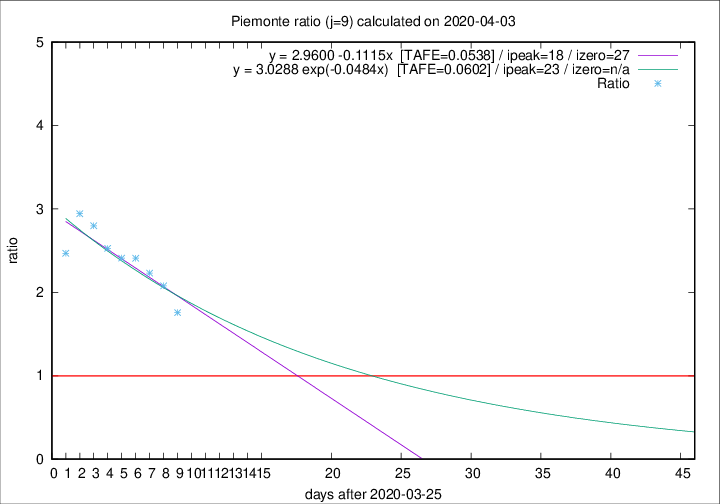

Data behind this chart, as committed beside it:
2020-04-03, 60, 1043, 594, 338, 1.7574
2020-04-02, 97, 983, 609, 293, 2.079
2020-04-01, 32, 886, 571, 256, 2.231
2020-03-31, 105, 854, 571, 237, 2.409
2020-03-30, 65, 749, 511, 212, 2.41
2020-03-29, 67, 684, 475, 188, 2.527
2020-03-28, 48, 617, 442, 158, 2.797
2020-03-27, 120, 569, 415, 141, 2.943
2020-03-26, 0, 449, 316, 128, 2.469
